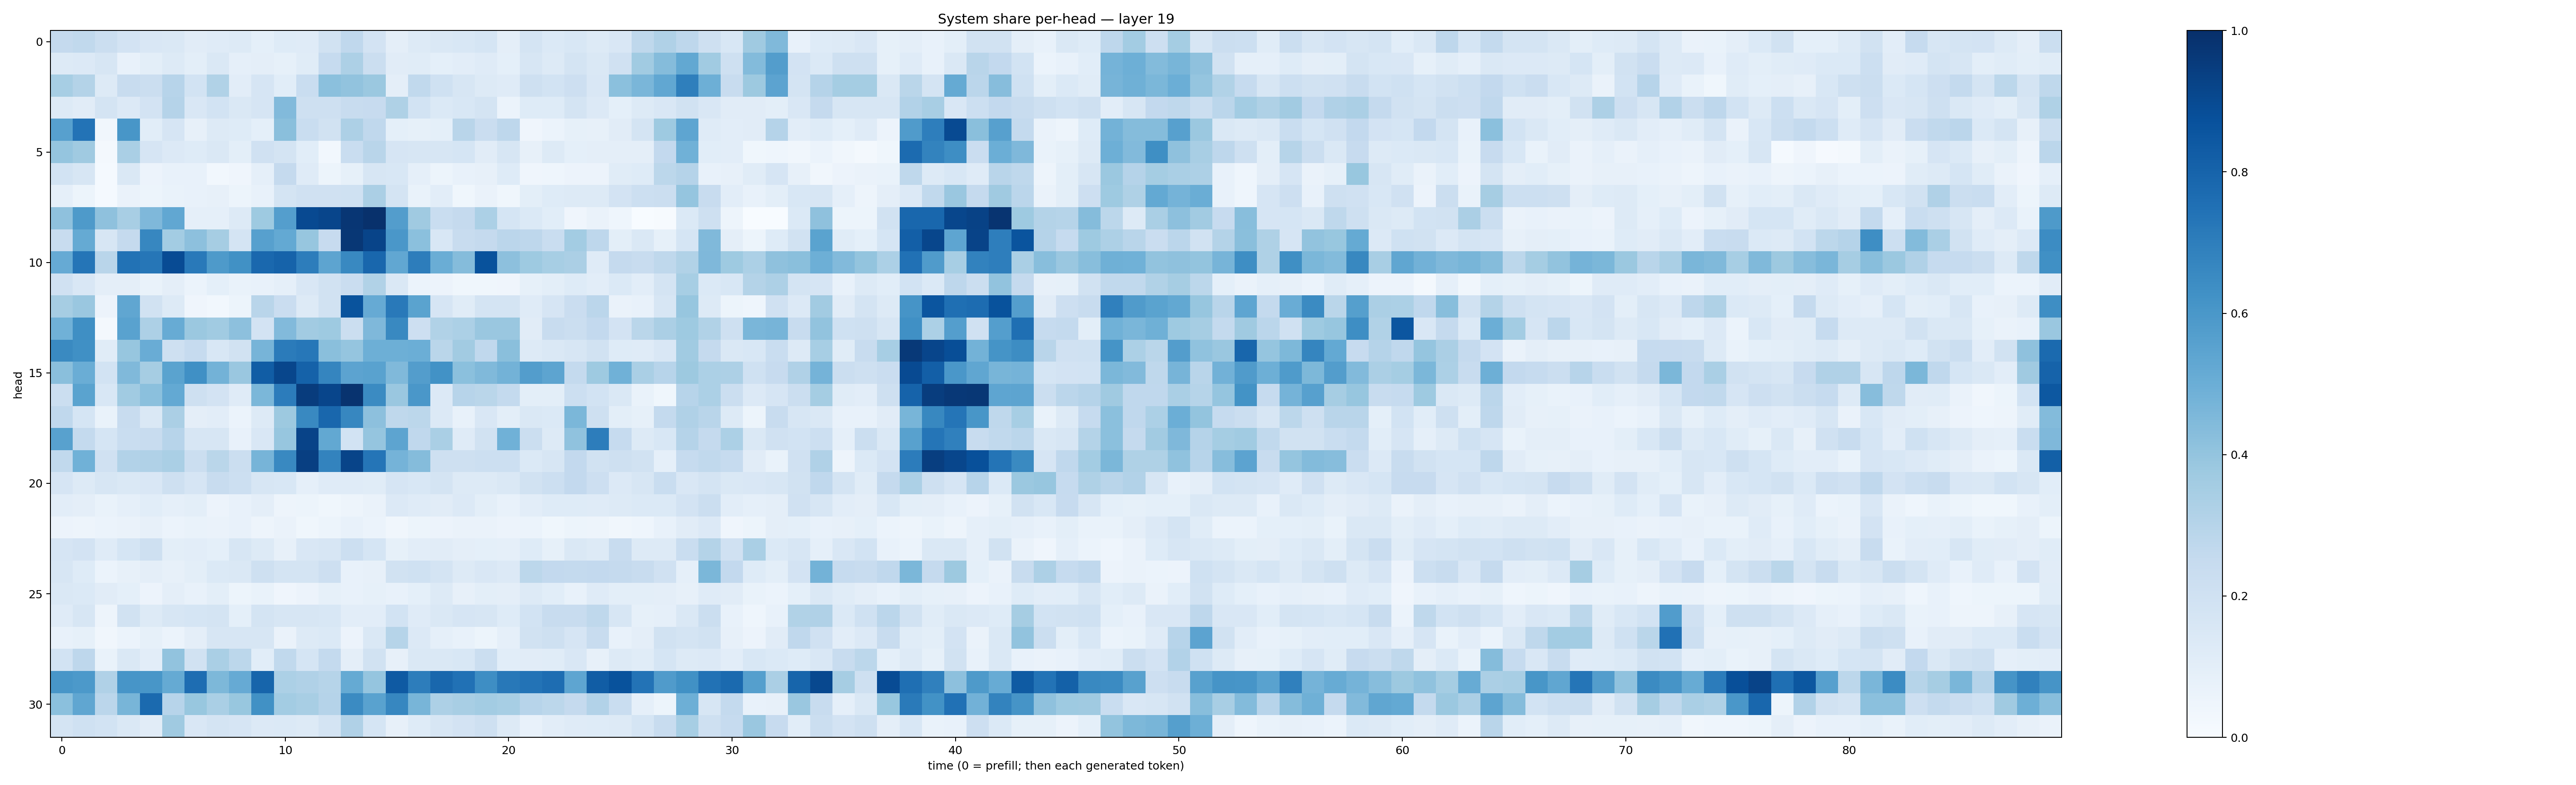

The file beside this chart, header and first rows:
0.25389522, 0.26355946, 0.22640663, 0.18120241, 0.1522312, 0.14837779, 0.11268882, 0.1174289, 0.12535112, 0.09045771, 0.12377494, 0.11916865, 0.19405673, 0.26812387, 0.18119876, 0.09460133, 0.13240342, 0.1440326, 0.1547199, 0.1681745, 0.09670658, 0.17956881, 0.13672523, 0.15424448
0.1308, 0.1363, 0.1585, 0.07599, 0.09916, 0.1304, 0.1008, 0.1433, 0.08705, 0.09609, 0.08556, 0.1134, 0.2483, 0.325, 0.2201, 0.1126, 0.1166, 0.09217, 0.1044, 0.1175, 0.0928, 0.1632, 0.1306, 0.1745
0.346, 0.3057, 0.1276, 0.2376, 0.2266, 0.2943, 0.1867, 0.3163, 0.1017, 0.1655, 0.1059, 0.2332, 0.4211, 0.4058, 0.3796, 0.09587, 0.2632, 0.2009, 0.161, 0.1312, 0.1195, 0.2071, 0.1861, 0.2142
0.1292, 0.1099, 0.1797, 0.1355, 0.1817, 0.3043, 0.1497, 0.1846, 0.1477, 0.1647, 0.4428, 0.205, 0.2089, 0.2355, 0.2429, 0.3226, 0.187, 0.1396, 0.1525, 0.1719, 0.06157, 0.1219, 0.123, 0.1771
0.5602, 0.741, 0.03496, 0.6048, 0.1087, 0.1676, 0.07933, 0.1301, 0.1224, 0.09073, 0.4232, 0.2328, 0.1904, 0.3272, 0.2676, 0.09184, 0.08316, 0.09302, 0.2893, 0.23, 0.2769, 0.04214, 0.0603, 0.08215
0.396, 0.3708, 0.01877, 0.3382, 0.1666, 0.136, 0.1215, 0.1483, 0.09817, 0.1975, 0.1723, 0.1078, 0.02971, 0.2322, 0.2892, 0.1659, 0.1611, 0.1624, 0.1684, 0.1113, 0.1627, 0.07919, 0.1266, 0.09024
0.1872, 0.1596, 0.01454, 0.1462, 0.05512, 0.07474, 0.07669, 0.02957, 0.03977, 0.08681, 0.2512, 0.1178, 0.05264, 0.08472, 0.1563, 0.1536, 0.08683, 0.05324, 0.07631, 0.08146, 0.1225, 0.04019, 0.04616, 0.05542
0.08695, 0.05155, 0.01212, 0.06382, 0.05345, 0.06842, 0.07791, 0.08137, 0.05234, 0.07249, 0.1728, 0.1981, 0.1961, 0.2, 0.3337, 0.1731, 0.06892, 0.1027, 0.0388, 0.06614, 0.03671, 0.1008, 0.1228, 0.1319
0.4124, 0.5888, 0.414, 0.3418, 0.4517, 0.5279, 0.08854, 0.08984, 0.1274, 0.3712, 0.5699, 0.8988, 0.9151, 0.9737, 0.9923, 0.574, 0.3697, 0.2341, 0.2514, 0.3283, 0.1717, 0.1401, 0.107, 0.04002
0.2408, 0.5183, 0.164, 0.253, 0.6671, 0.3566, 0.4146, 0.3509, 0.1754, 0.5599, 0.5233, 0.3934, 0.2439, 0.9703, 0.9201, 0.6007, 0.4186, 0.1543, 0.2369, 0.2528, 0.2842, 0.2754, 0.2329, 0.3561
0.5139, 0.7338, 0.2905, 0.7428, 0.7277, 0.8937, 0.7162, 0.5874, 0.6273, 0.7816, 0.8023, 0.7008, 0.5421, 0.6566, 0.7883, 0.5288, 0.7003, 0.5005, 0.4338, 0.8676, 0.4156, 0.3748, 0.3465, 0.3341
0.1983, 0.151, 0.09471, 0.09665, 0.0674, 0.09401, 0.06051, 0.09356, 0.06839, 0.07053, 0.08634, 0.1495, 0.1918, 0.2284, 0.3138, 0.1475, 0.061, 0.05695, 0.03841, 0.03722, 0.04243, 0.08325, 0.09981, 0.1249
0.3503, 0.3841, 0.05805, 0.5334, 0.1881, 0.1261, 0.0397, 0.02836, 0.05438, 0.2925, 0.2285, 0.1305, 0.1923, 0.8645, 0.5147, 0.7161, 0.5505, 0.1667, 0.1137, 0.1725, 0.1742, 0.1175, 0.1661, 0.2274
0.4879, 0.6354, 0.02082, 0.5513, 0.3256, 0.5115, 0.3816, 0.3648, 0.4148, 0.181, 0.4453, 0.3626, 0.3733, 0.2238, 0.4496, 0.6598, 0.2117, 0.3125, 0.3294, 0.3864, 0.3865, 0.1116, 0.2376, 0.2221
0.6527, 0.6311, 0.1162, 0.3941, 0.5045, 0.2071, 0.2499, 0.1542, 0.1924, 0.4696, 0.7086, 0.7247, 0.4253, 0.3972, 0.4925, 0.4949, 0.4995, 0.2873, 0.363, 0.2669, 0.4236, 0.1254, 0.1484, 0.1576
0.4228, 0.5026, 0.1844, 0.4475, 0.35, 0.5501, 0.6316, 0.4771, 0.383, 0.828, 0.9112, 0.8078, 0.6688, 0.5458, 0.5511, 0.4468, 0.5709, 0.6229, 0.4214, 0.4455, 0.4797, 0.5725, 0.5398, 0.2566
0.2262, 0.5485, 0.1555, 0.3652, 0.4185, 0.5202, 0.2064, 0.1819, 0.1205, 0.4588, 0.7068, 0.9505, 0.916, 0.9854, 0.6509, 0.3835, 0.5979, 0.1349, 0.2952, 0.2873, 0.2574, 0.1006, 0.1011, 0.2178
0.2663, 0.17, 0.06917, 0.2388, 0.1433, 0.333, 0.09458, 0.1039, 0.0609, 0.1322, 0.3785, 0.6594, 0.7876, 0.6669, 0.4169, 0.2705, 0.2779, 0.1344, 0.07561, 0.1493, 0.1001, 0.1444, 0.1372, 0.4596
0.5559, 0.2541, 0.1698, 0.2336, 0.2344, 0.2946, 0.157, 0.1608, 0.07525, 0.1491, 0.3934, 0.9256, 0.5249, 0.1854, 0.3969, 0.542, 0.2676, 0.3382, 0.1184, 0.1941, 0.4866, 0.2228, 0.1317, 0.4066
0.2653, 0.4847, 0.1956, 0.3117, 0.3174, 0.3365, 0.2199, 0.2861, 0.2234, 0.4693, 0.6588, 0.9413, 0.6783, 0.9187, 0.7342, 0.4734, 0.4351, 0.2101, 0.2049, 0.2177, 0.2157, 0.1397, 0.1567, 0.2588
0.1641, 0.1293, 0.1629, 0.1427, 0.1487, 0.2101, 0.1648, 0.2388, 0.2152, 0.1628, 0.1524, 0.08855, 0.1187, 0.1198, 0.1148, 0.1651, 0.1526, 0.1779, 0.1256, 0.132, 0.1479, 0.1875, 0.2158, 0.2614
0.1045, 0.09688, 0.06991, 0.08945, 0.1082, 0.0878, 0.09862, 0.05797, 0.07267, 0.09602, 0.04987, 0.05134, 0.03724, 0.04884, 0.06341, 0.1365, 0.1192, 0.11, 0.1363, 0.09917, 0.07515, 0.1039, 0.1237, 0.1221
0.05581, 0.0474, 0.06155, 0.06568, 0.07961, 0.05919, 0.06738, 0.06456, 0.07313, 0.04695, 0.06361, 0.03565, 0.05247, 0.07598, 0.05868, 0.03396, 0.05163, 0.05763, 0.06268, 0.06445, 0.05576, 0.0587, 0.03631, 0.05158
0.1671, 0.1803, 0.1193, 0.1706, 0.208, 0.1006, 0.1046, 0.09212, 0.1577, 0.1279, 0.07863, 0.1495, 0.1597, 0.2175, 0.1691, 0.08573, 0.1032, 0.113, 0.09416, 0.09211, 0.08943, 0.1221, 0.0823, 0.143
0.1611, 0.1243, 0.06106, 0.07954, 0.09415, 0.08066, 0.09874, 0.1387, 0.141, 0.204, 0.1783, 0.1781, 0.2146, 0.07035, 0.07979, 0.1937, 0.2, 0.1728, 0.1269, 0.1491, 0.1347, 0.2777, 0.2607, 0.2555
0.1424, 0.1368, 0.1131, 0.09366, 0.05657, 0.09741, 0.07169, 0.0998, 0.05311, 0.07026, 0.04069, 0.05667, 0.08441, 0.07479, 0.08322, 0.07627, 0.09343, 0.1314, 0.08192, 0.09955, 0.09515, 0.1299, 0.1081, 0.07555
0.1191, 0.161, 0.05053, 0.1894, 0.1308, 0.1596, 0.1687, 0.173, 0.09174, 0.1734, 0.157, 0.1627, 0.1527, 0.1052, 0.1031, 0.1837, 0.1193, 0.1454, 0.1666, 0.1625, 0.1216, 0.1839, 0.2415, 0.2378
0.07396, 0.08439, 0.03427, 0.05914, 0.0851, 0.06178, 0.0953, 0.1591, 0.1605, 0.1576, 0.06325, 0.1325, 0.139, 0.05633, 0.1454, 0.2988, 0.135, 0.08696, 0.07788, 0.05292, 0.08889, 0.1902, 0.2046, 0.1677
0.1858, 0.2752, 0.0673, 0.1437, 0.1041, 0.4045, 0.1952, 0.339, 0.2796, 0.1059, 0.2621, 0.1684, 0.2546, 0.09415, 0.1918, 0.07814, 0.1414, 0.1416, 0.1543, 0.2192, 0.1069, 0.1101, 0.1135, 0.1486
0.6049, 0.5918, 0.3187, 0.6081, 0.604, 0.5178, 0.7652, 0.454, 0.5123, 0.7945, 0.3318, 0.3173, 0.2976, 0.5189, 0.3951, 0.8393, 0.7007, 0.7884, 0.7484, 0.6389, 0.7203, 0.7396, 0.7641, 0.5369
0.4195, 0.5342, 0.2849, 0.4684, 0.7741, 0.2937, 0.387, 0.3362, 0.3891, 0.6263, 0.3561, 0.3434, 0.3028, 0.6508, 0.5534, 0.6663, 0.4667, 0.3267, 0.3428, 0.3586, 0.3455, 0.2963, 0.2785, 0.251
0.1747, 0.2004, 0.1851, 0.1464, 0.1112, 0.3673, 0.1511, 0.177, 0.1666, 0.1343, 0.137, 0.1316, 0.1735, 0.3171, 0.1696, 0.08041, 0.1229, 0.157, 0.1814, 0.2049, 0.1267, 0.07372, 0.1024, 0.1193
